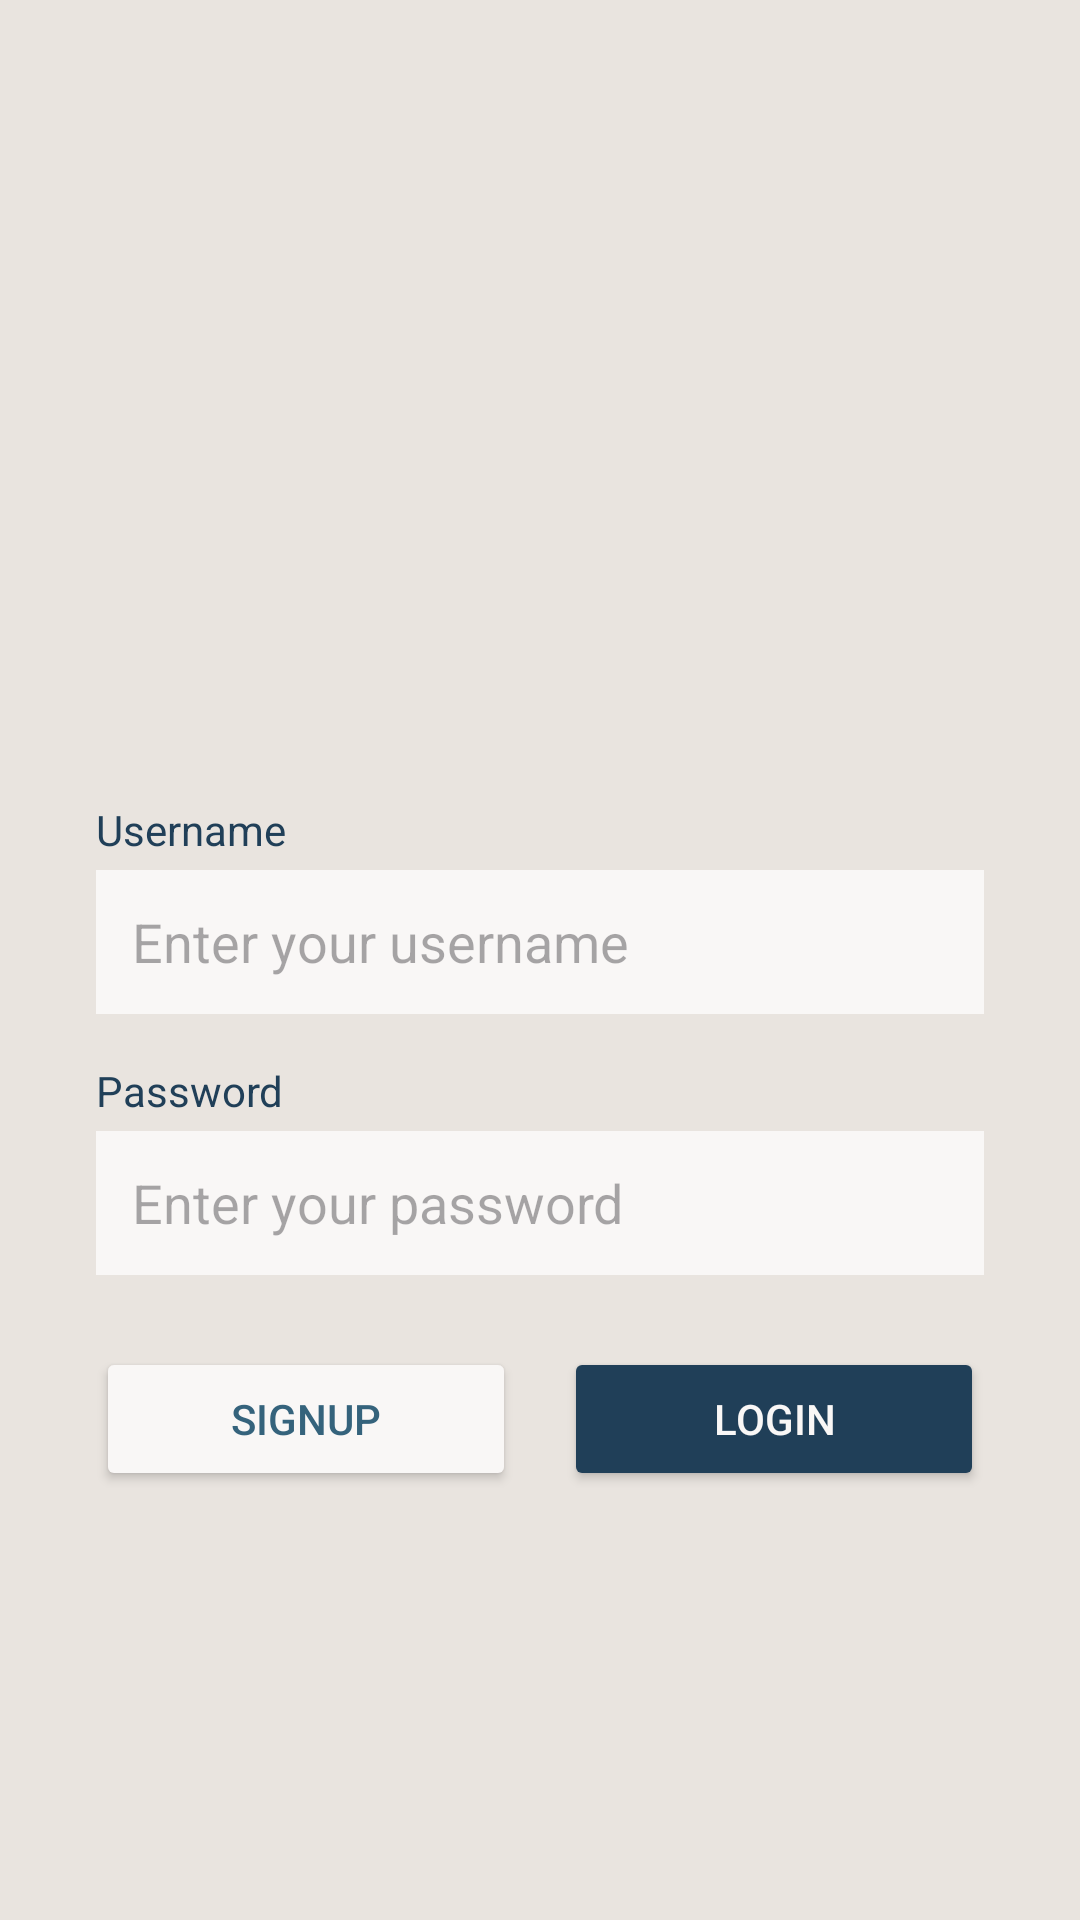

Android layout source for this screen:
<!-- AndroidManifest.xml: application theme Theme.GroupCart -->
<!-- res/layout/activity_login.xml -->
<?xml version="1.0" encoding="utf-8"?>
<androidx.constraintlayout.widget.ConstraintLayout
    xmlns:android="http://schemas.android.com/apk/res/android"
    xmlns:app="http://schemas.android.com/apk/res-auto"
    xmlns:tools="http://schemas.android.com/tools"
    android:id="@+id/login_root"
    android:layout_width="match_parent"
    android:layout_height="match_parent"
    android:background="@color/LimeWhite"
    tools:context=".LoginActivity">
    

    <ImageView
        android:id="@+id/logoImage"
        android:layout_width="246dp"
        android:layout_height="251dp"
        android:layout_marginTop="4dp"
        android:contentDescription="@string/app_name"
        android:scaleType="centerCrop"
        android:src="@drawable/logo"
        app:layout_constraintEnd_toEndOf="parent"
        app:layout_constraintHorizontal_bias="0.496"
        app:layout_constraintStart_toStartOf="parent"
        app:layout_constraintTop_toTopOf="parent"
        tools:ignore="MissingPrefix" />

    <TextView
        android:id="@+id/usernameLabel"
        android:layout_width="wrap_content"
        android:layout_height="wrap_content"
        android:layout_marginStart="32dp"
        android:layout_marginTop="12dp"
        android:text="@string/username"
        android:textColor="@color/RegalBlue"
        android:textSize="14sp"
        app:layout_constraintStart_toStartOf="parent"
        app:layout_constraintTop_toBottomOf="@+id/logoImage" />

    <EditText
        android:id="@+id/usernameEditText"
        android:layout_width="0dp"
        android:layout_height="48dp"
        android:hint="@string/enter_your_username"
        android:padding="12dp"
        android:background="@color/Fluffyball"
        android:layout_marginTop="4dp"
        app:layout_constraintTop_toBottomOf="@id/usernameLabel"
        app:layout_constraintStart_toStartOf="parent"
        android:layout_marginStart="32dp"
        app:layout_constraintEnd_toEndOf="parent"
        android:layout_marginEnd="32dp"
        tools:ignore="LabelFor" />

    
    <TextView
        android:id="@+id/passwordLabel"
        android:layout_width="wrap_content"
        android:layout_height="wrap_content"
        android:text="@string/password"
        android:textSize="14sp"
        android:textColor="@color/RegalBlue"
        app:layout_constraintTop_toBottomOf="@id/usernameEditText"
        android:layout_marginTop="16dp"
        app:layout_constraintStart_toStartOf="parent"
        android:layout_marginStart="32dp"/>

    <EditText
        android:id="@+id/passwordEditText"
        android:layout_width="0dp"
        android:layout_height="48dp"
        android:hint="@string/enter_your_password"
        android:inputType="textPassword"
        android:padding="12dp"
        android:background="@color/Fluffyball"
        android:layout_marginTop="4dp"
        app:layout_constraintTop_toBottomOf="@id/passwordLabel"
        app:layout_constraintStart_toStartOf="parent"
        android:layout_marginStart="32dp"
        app:layout_constraintEnd_toEndOf="parent"
        android:layout_marginEnd="32dp"/>

    
    <Button
        android:id="@+id/signupButton"
        android:layout_width="0dp"
        android:layout_height="48dp"
        android:layout_marginStart="32dp"
        android:layout_marginTop="24dp"
        android:layout_marginEnd="8dp"
        android:backgroundTint="@color/Fluffyball"
        android:text="@string/signup"
        android:textColor="@color/Blueprint"
        app:layout_constraintEnd_toStartOf="@+id/loginButton"
        app:layout_constraintHorizontal_chainStyle="spread"
        app:layout_constraintStart_toStartOf="parent"
        app:layout_constraintTop_toBottomOf="@id/passwordEditText" />

    <Button
        android:id="@+id/loginButton"
        android:layout_width="0dp"
        android:layout_height="48dp"
        android:text="@string/login"
        android:textColor="@color/Fluffyball"
        android:backgroundTint="@color/RegalBlue"
        android:layout_marginTop="24dp"
        android:layout_marginStart="8dp"
        android:layout_marginEnd="32dp"
        app:layout_constraintTop_toBottomOf="@id/passwordEditText"
        app:layout_constraintStart_toEndOf="@id/signupButton"
        app:layout_constraintEnd_toEndOf="parent"/>

</androidx.constraintlayout.widget.ConstraintLayout>
<!-- resources referenced by this layout -->
<resources>
  <color name="Blueprint">#35637C</color>
  <color name="Fluffyball">#F9F7F6</color>
  <color name="LimeWhite">#E9E4DF</color>
  <color name="RegalBlue">#203F58</color>
  <string name="app_name">ProjetAndroid</string>
  <string name="enter_your_password">Enter your password</string>
  <string name="enter_your_username">Enter your username</string>
  <string name="login">Login</string>
  <string name="password">Password</string>
  <string name="signup">SignUp</string>
  <string name="username">Username</string>
  <style name="Theme.GroupCart" parent="Base.Theme.GroupCart" />
  <style name="Base.Theme.GroupCart" parent="Theme.Material3.DayNight.NoActionBar">
          
          
      </style>
</resources>
